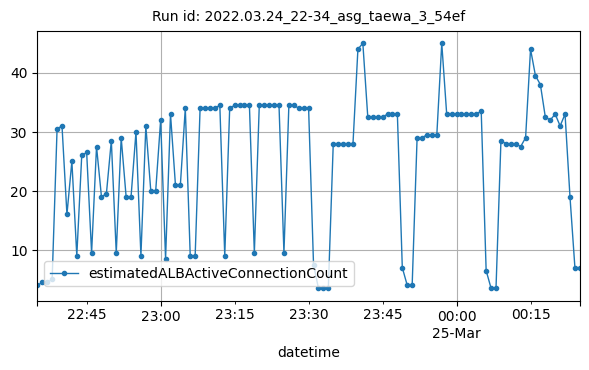

The data file committed next to this chart (first rows):
datetime, estimatedALBActiveConnectionCount
2022-03-24T22:35:00Z, 4
2022-03-24T22:36:00Z, 4.5
2022-03-24T22:37:00Z, 4.5
2022-03-24T22:38:00Z, 5
2022-03-24T22:39:00Z, 30.5
2022-03-24T22:40:00Z, 31
2022-03-24T22:41:00Z, 16
2022-03-24T22:42:00Z, 25
2022-03-24T22:43:00Z, 9
2022-03-24T22:44:00Z, 26
2022-03-24T22:45:00Z, 26.5
2022-03-24T22:46:00Z, 9.5
2022-03-24T22:47:00Z, 27.5
2022-03-24T22:48:00Z, 19
2022-03-24T22:49:00Z, 19.5
2022-03-24T22:50:00Z, 28.5
2022-03-24T22:51:00Z, 9.5
2022-03-24T22:52:00Z, 29
2022-03-24T22:53:00Z, 19
2022-03-24T22:54:00Z, 19
2022-03-24T22:55:00Z, 30
2022-03-24T22:56:00Z, 9
2022-03-24T22:57:00Z, 31
2022-03-24T22:58:00Z, 20
2022-03-24T22:59:00Z, 20
2022-03-24T23:00:00Z, 32
2022-03-24T23:01:00Z, 8.5
2022-03-24T23:02:00Z, 33
2022-03-24T23:03:00Z, 21
2022-03-24T23:04:00Z, 21
2022-03-24T23:05:00Z, 34
2022-03-24T23:06:00Z, 9
2022-03-24T23:07:00Z, 9
2022-03-24T23:08:00Z, 34
2022-03-24T23:09:00Z, 34
2022-03-24T23:10:00Z, 34
2022-03-24T23:11:00Z, 34
2022-03-24T23:12:00Z, 34.5
2022-03-24T23:13:00Z, 9
2022-03-24T23:14:00Z, 34
2022-03-24T23:15:00Z, 34.5
2022-03-24T23:16:00Z, 34.5
2022-03-24T23:17:00Z, 34.5
2022-03-24T23:18:00Z, 34.5
2022-03-24T23:19:00Z, 9.5
2022-03-24T23:20:00Z, 34.5
2022-03-24T23:21:00Z, 34.5
2022-03-24T23:22:00Z, 34.5
2022-03-24T23:23:00Z, 34.5
2022-03-24T23:24:00Z, 34.5
2022-03-24T23:25:00Z, 9.5
2022-03-24T23:26:00Z, 34.5
2022-03-24T23:27:00Z, 34.5
2022-03-24T23:28:00Z, 34
2022-03-24T23:29:00Z, 34
2022-03-24T23:30:00Z, 34
2022-03-24T23:31:00Z, 7.5
2022-03-24T23:32:00Z, 3.5
2022-03-24T23:33:00Z, 3.5
2022-03-24T23:34:00Z, 3.5
... 51 more rows
